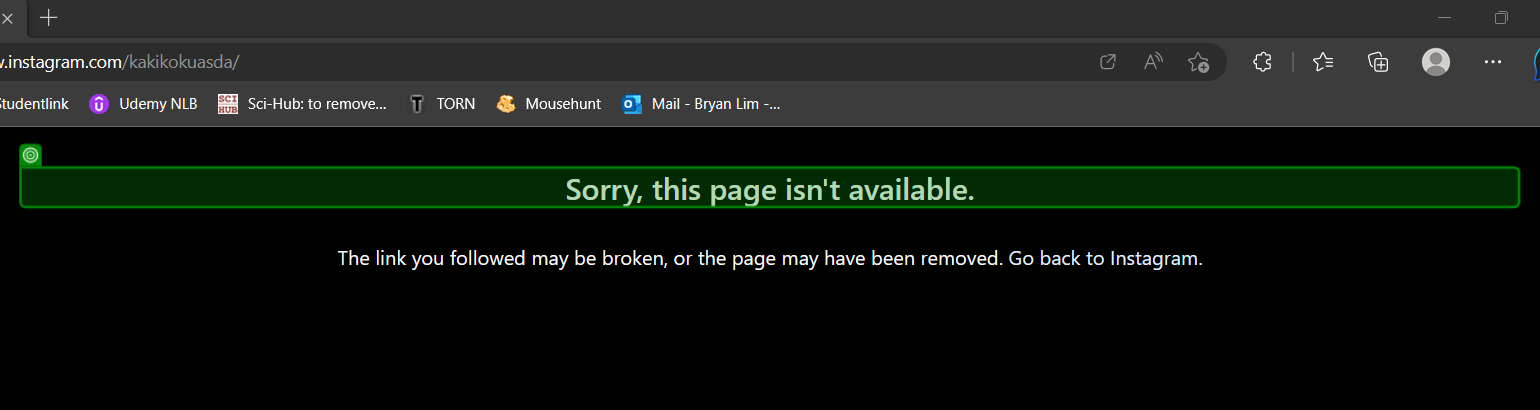
Workflow: Extraction_validator

Step 1: get-text

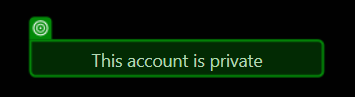
Step 2 [then]: get-text from 'This account is private'

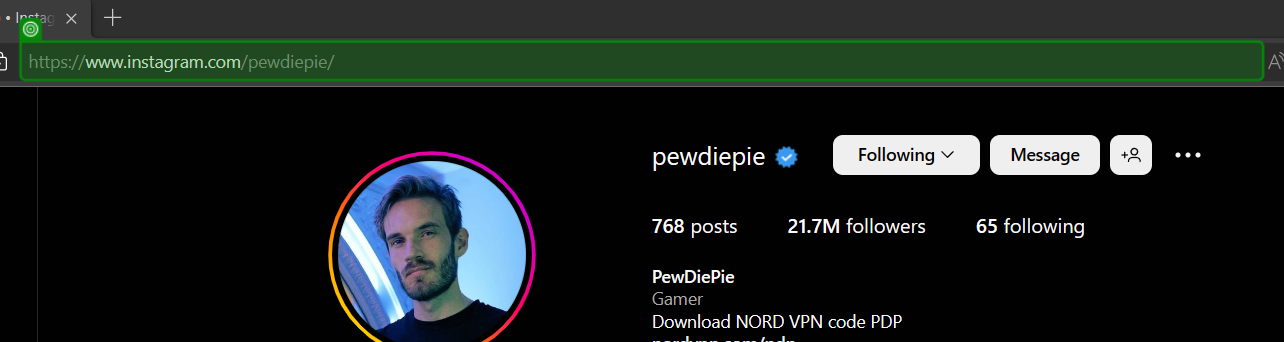
Step 3 [then]: get-text

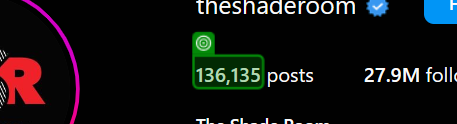
Step 4: get-text

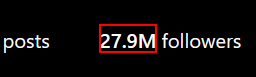
Step 5: Find follower count UI Element on the list

Step 6 [else]: get-text (same screen as step 3) (repeated 3 times)

Step 9: Find follower count UI Element on the element (same screen as step 5)

Step 10: get-text (same screen as step 4)

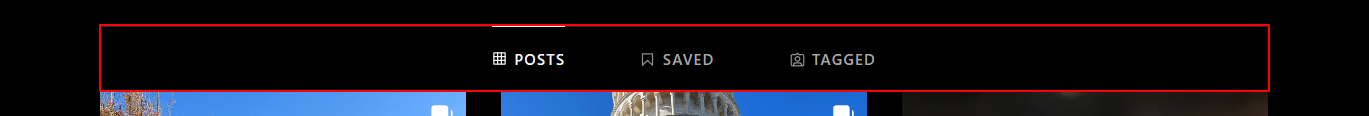
Step 11: find the element